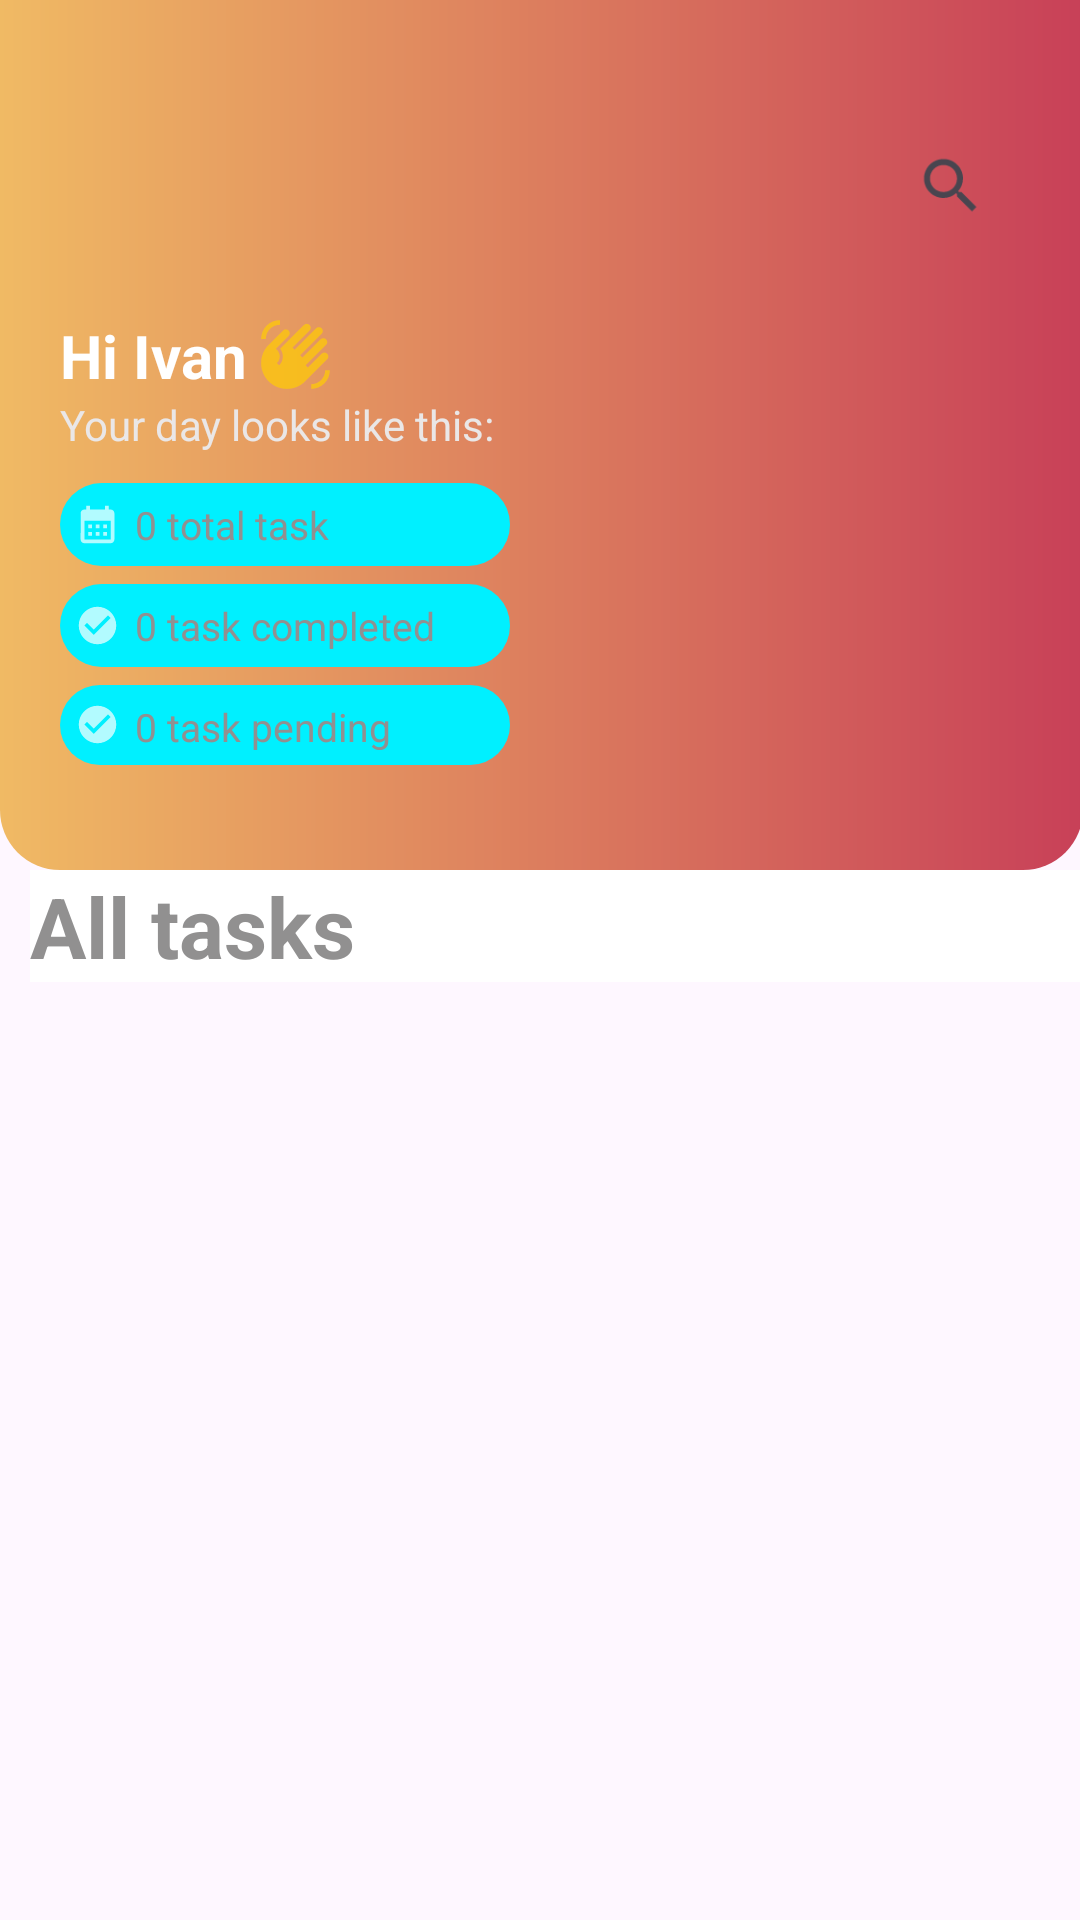

Write the Android layout XML for this screen, with the resource values it uses.
<!-- AndroidManifest.xml: application theme Theme.Notes -->
<!-- res/layout/fragment_all_.xml -->
<androidx.constraintlayout.widget.ConstraintLayout xmlns:android="http://schemas.android.com/apk/res/android"
    xmlns:tools="http://schemas.android.com/tools"
    android:layout_width="match_parent"
    android:layout_height="match_parent"
    android:id="@+id/your_fragment_container"
    xmlns:app="http://schemas.android.com/apk/res-auto"
    tools:context=".fragment.AllFragment">
        <FrameLayout
            android:layout_width="361dp"
            android:layout_height="290dp"
            android:background="@drawable/gradient_color"
            tools:ignore="MissingConstraints">
            <androidx.appcompat.widget.LinearLayoutCompat
                android:layout_width="170dp"
                android:layout_height="150dp"
                android:layout_marginTop="105dp"
                android:layout_marginStart="20dp"
                android:orientation="vertical"
                >
                <TextView
                    android:id="@+id/f_name"
                    android:layout_width="wrap_content"
                    android:layout_height="wrap_content"
                    android:text="@string/f_name"
                    android:textSize="20sp"
                    android:textStyle="bold"
                    android:textColor="@color/white"
                    />
                <TextView
                    android:id="@+id/s_name"
                    android:layout_width="wrap_content"
                    android:layout_height="wrap_content"
                    android:text="@string/s_name"
                    android:textColor="@color/dark_black"
                    />
                <TextView
                    android:id="@+id/txt1"
                    android:layout_width="150dp"
                    android:layout_height="wrap_content"
                    android:background="@drawable/textview_corner"
                    android:textSize="13sp"
                    android:layout_marginTop="10dp"
                    android:text="@string/t1"
                    android:drawableStart="@drawable/calendar_month"
                    android:padding="5dp"
                    android:drawablePadding="5dp"
                    android:textColor="@color/blacks"
                    />
                <TextView
                    android:id="@+id/txt2"
                    android:layout_width="150dp"
                    android:layout_height="wrap_content"
                    android:textSize="13sp"
                    android:layout_marginTop="6dp"
                    android:background="@drawable/textview_corner"
                    android:text="@string/t2"
                    android:drawableStart="@drawable/check_circle"
                    android:padding="5dp"
                    android:drawablePadding="5dp"
                    android:textColor="@color/blacks"
                    />
                <TextView
                    android:id="@+id/txt3"
                    android:layout_width="150dp"
                    android:layout_height="wrap_content"
                    android:textSize="13sp"
                    android:layout_marginTop="6dp"
                    android:background="@drawable/textview_corner"
                    android:drawableStart="@drawable/check_circle"
                    android:padding="5dp"
                    android:drawablePadding="5dp"
                    android:text="@string/t3"
                    android:textColor="@color/blacks"
                    />
            </androidx.appcompat.widget.LinearLayoutCompat>

            <ImageView
                android:layout_width="25dp"
                android:layout_height="26dp"
                android:layout_marginTop="105dp"
                android:layout_marginStart="86dp"
                android:src="@drawable/baseline_waving_hand_24"
                />
            <SearchView
                android:id="@+id/search_view"
                android:layout_width="wrap_content"
                android:layout_height="wrap_content"
                android:layout_marginTop="38dp"
                android:layout_gravity="end"
                android:layout_marginEnd="20dp"
                android:queryHint="Search"
                android:queryBackground="@drawable/custom">
            </SearchView>

            <ImageView
                android:layout_width="200dp"
                android:layout_height="290dp"
                android:layout_marginStart="160dp"
                android:layout_marginTop="1dp"
                android:background="@drawable/img_saly10"
                />
        </FrameLayout>
        <LinearLayout
            android:layout_width="match_parent"
            android:layout_height="match_parent"
            android:orientation="vertical"
            android:layout_marginTop="290dp">
            <TextView
                android:id="@+id/task"
                android:layout_width="match_parent"
                android:layout_height="wrap_content"
                android:text="@string/all_task"
                android:background="@color/white"
                android:textSize="28dp"
                android:layout_marginStart="10dp"
                android:textStyle="bold"
                android:textColor="@color/blacks"
                />
            <androidx.recyclerview.widget.RecyclerView
                android:id="@+id/list"
                android:layout_width="match_parent"
                android:layout_height="350dp"
                tools:listitem="@layout/row_all_list"
                />
        </LinearLayout>
</androidx.constraintlayout.widget.ConstraintLayout>
<!-- res/layout/row_all_list.xml (included above) -->
<?xml version="1.0" encoding="utf-8"?>
<androidx.cardview.widget.CardView xmlns:android="http://schemas.android.com/apk/res/android"
    xmlns:app="http://schemas.android.com/apk/res-auto"
    android:orientation="vertical"
    android:layout_width="wrap_content"
    android:layout_height="wrap_content"
    android:layout_margin="10dp"
    app:cardCornerRadius="10dp"
    android:elevation="6dp">

    <RelativeLayout
        android:layout_width="match_parent"
        android:layout_height="50dp"
        android:padding="5dp"
        >
        <CheckBox
            android:id="@+id/check"
            android:layout_width="32dp"
            android:layout_height="30dp"
            android:layout_margin="4dp"
            android:theme="@style/colored_checkBox"
            android:background="@drawable/checkbox_background"
            />
        <TextView
            android:id="@+id/text"
            android:layout_width="match_parent"
            android:layout_height="wrap_content"
            android:textSize="20sp"
            android:layout_marginTop="4dp"
            android:maxLines="1"
            android:paddingLeft="45dp"
            android:paddingRight="40dp"
            />
        <ImageView
            android:id="@+id/edit_task"
            android:layout_width="32dp"
            android:layout_height="30dp"
            android:layout_marginStart="250dp"
            android:layout_marginTop="4dp"
            android:src="@drawable/baseline_edit_24"
            android:padding="5dp"
            android:background="@drawable/background_edit"
            />

        <ImageView
            android:id="@+id/delete"
            android:layout_width="32dp"
            android:layout_height="30dp"
            android:background="@drawable/delete_background"
            android:layout_marginStart="295dp"
            android:src="@drawable/delete_icon"
            android:padding="5dp"
            android:layout_marginTop="5dp"
            />
    </RelativeLayout>
</androidx.cardview.widget.CardView>
<!-- resources referenced by this layout -->
<resources>
  <color name="blacks">#919090</color>
  <color name="dark_black">#EAE7E7</color>
  <color name="white">#FFFFFFFF</color>
  <!-- drawable background_edit (drawable) -->
  <?xml version="1.0" encoding="utf-8"?>
  <shape xmlns:android="http://schemas.android.com/apk/res/android">
      <corners
          android:bottomRightRadius="5dp"
          android:bottomLeftRadius="5dp"
          android:topLeftRadius="5dp"
          android:topRightRadius="5dp"
          />
      <solid android:color="#D2EDD6"/>
  </shape>
  <!-- drawable check_circle (drawable) -->
  <vector android:alpha="0.7" android:height="15dp" android:tint="#FFFFFF"
      android:viewportHeight="24" android:viewportWidth="24"
      android:width="15dp" xmlns:android="http://schemas.android.com/apk/res/android">
      <path android:fillColor="@android:color/white" android:pathData="M12,2C6.48,2 2,6.48 2,12s4.48,10 10,10 10,-4.48 10,-10S17.52,2 12,2zM10,17l-5,-5 1.41,-1.41L10,14.17l7.59,-7.59L19,8l-9,9z"/>
  </vector>
  <!-- drawable checkbox_background (drawable) -->
  <?xml version="1.0" encoding="utf-8"?>
  <shape xmlns:android="http://schemas.android.com/apk/res/android">
      <corners
          android:topRightRadius="5dp"
          android:topLeftRadius="5dp"
          android:bottomLeftRadius="5dp"
          android:bottomRightRadius="5dp"
          />
      <solid android:color="#BCDFFB"/>
  </shape>
  <!-- drawable custom (drawable) -->
  <?xml version="1.0" encoding="utf-8"?>
  <shape xmlns:android="http://schemas.android.com/apk/res/android">
      <corners
          android:radius="20dp"
          />
      <solid
          android:color="@color/white"
          />
      <padding
          android:bottom="0dp"
          android:left="0dp"
          android:right="0dp"
          android:top="0dp"
          />
  
  
  
  
  
  </shape>
  <!-- drawable delete_background (drawable) -->
  <?xml version="1.0" encoding="utf-8"?>
  <shape xmlns:android="http://schemas.android.com/apk/res/android">
  
      <corners
          android:bottomRightRadius="5dp"
          android:bottomLeftRadius="5dp"
          android:topLeftRadius="5dp"
          android:topRightRadius="5dp"
          />
      <solid android:color="#FAD8D8"/>
  </shape>
  <!-- drawable gradient_color (drawable) -->
  <?xml version="1.0" encoding="utf-8"?>
  <shape xmlns:android="http://schemas.android.com/apk/res/android">
      <gradient
          android:startColor="#F0BA64"
          android:endColor="#C84058"
          android:angle="0"
          />
      <corners
          android:bottomLeftRadius="20dp"
          android:bottomRightRadius="20dp"
          />
  </shape>
  <!-- drawable textview_corner (drawable) -->
  <?xml version="1.0" encoding="utf-8"?>
  <shape
      android:shape="rectangle"
      xmlns:android="http://schemas.android.com/apk/res/android">
      <corners
          android:bottomRightRadius="15dp"
          android:bottomLeftRadius="15dp"
          android:topLeftRadius="15dp"
          android:topRightRadius="15dp"
          />
      <solid android:color="#00F0FF" />
  
  </shape>
  <string name="all_task">All tasks</string>
  <string name="f_name">Hi Ivan</string>
  <string name="s_name">Your day looks like this:</string>
  <string name="t1">0 total task</string>
  <string name="t2">0 task completed</string>
  <string name="t3">0 task pending</string>
  <style name="colored_checkBox" parent="Theme.AppCompat.Light">
          <item name="colorAccent">@android:color/holo_blue_dark</item>
          <item name="android:textColorSecondary">@android:color/holo_blue_dark</item>
      </style>
  <style name="Theme.Notes" parent="Theme.Material3.DayNight.NoActionBar">
          
  
  
  
  
          <item name="android:windowTranslucentStatus">true</item>
      </style>
</resources>
